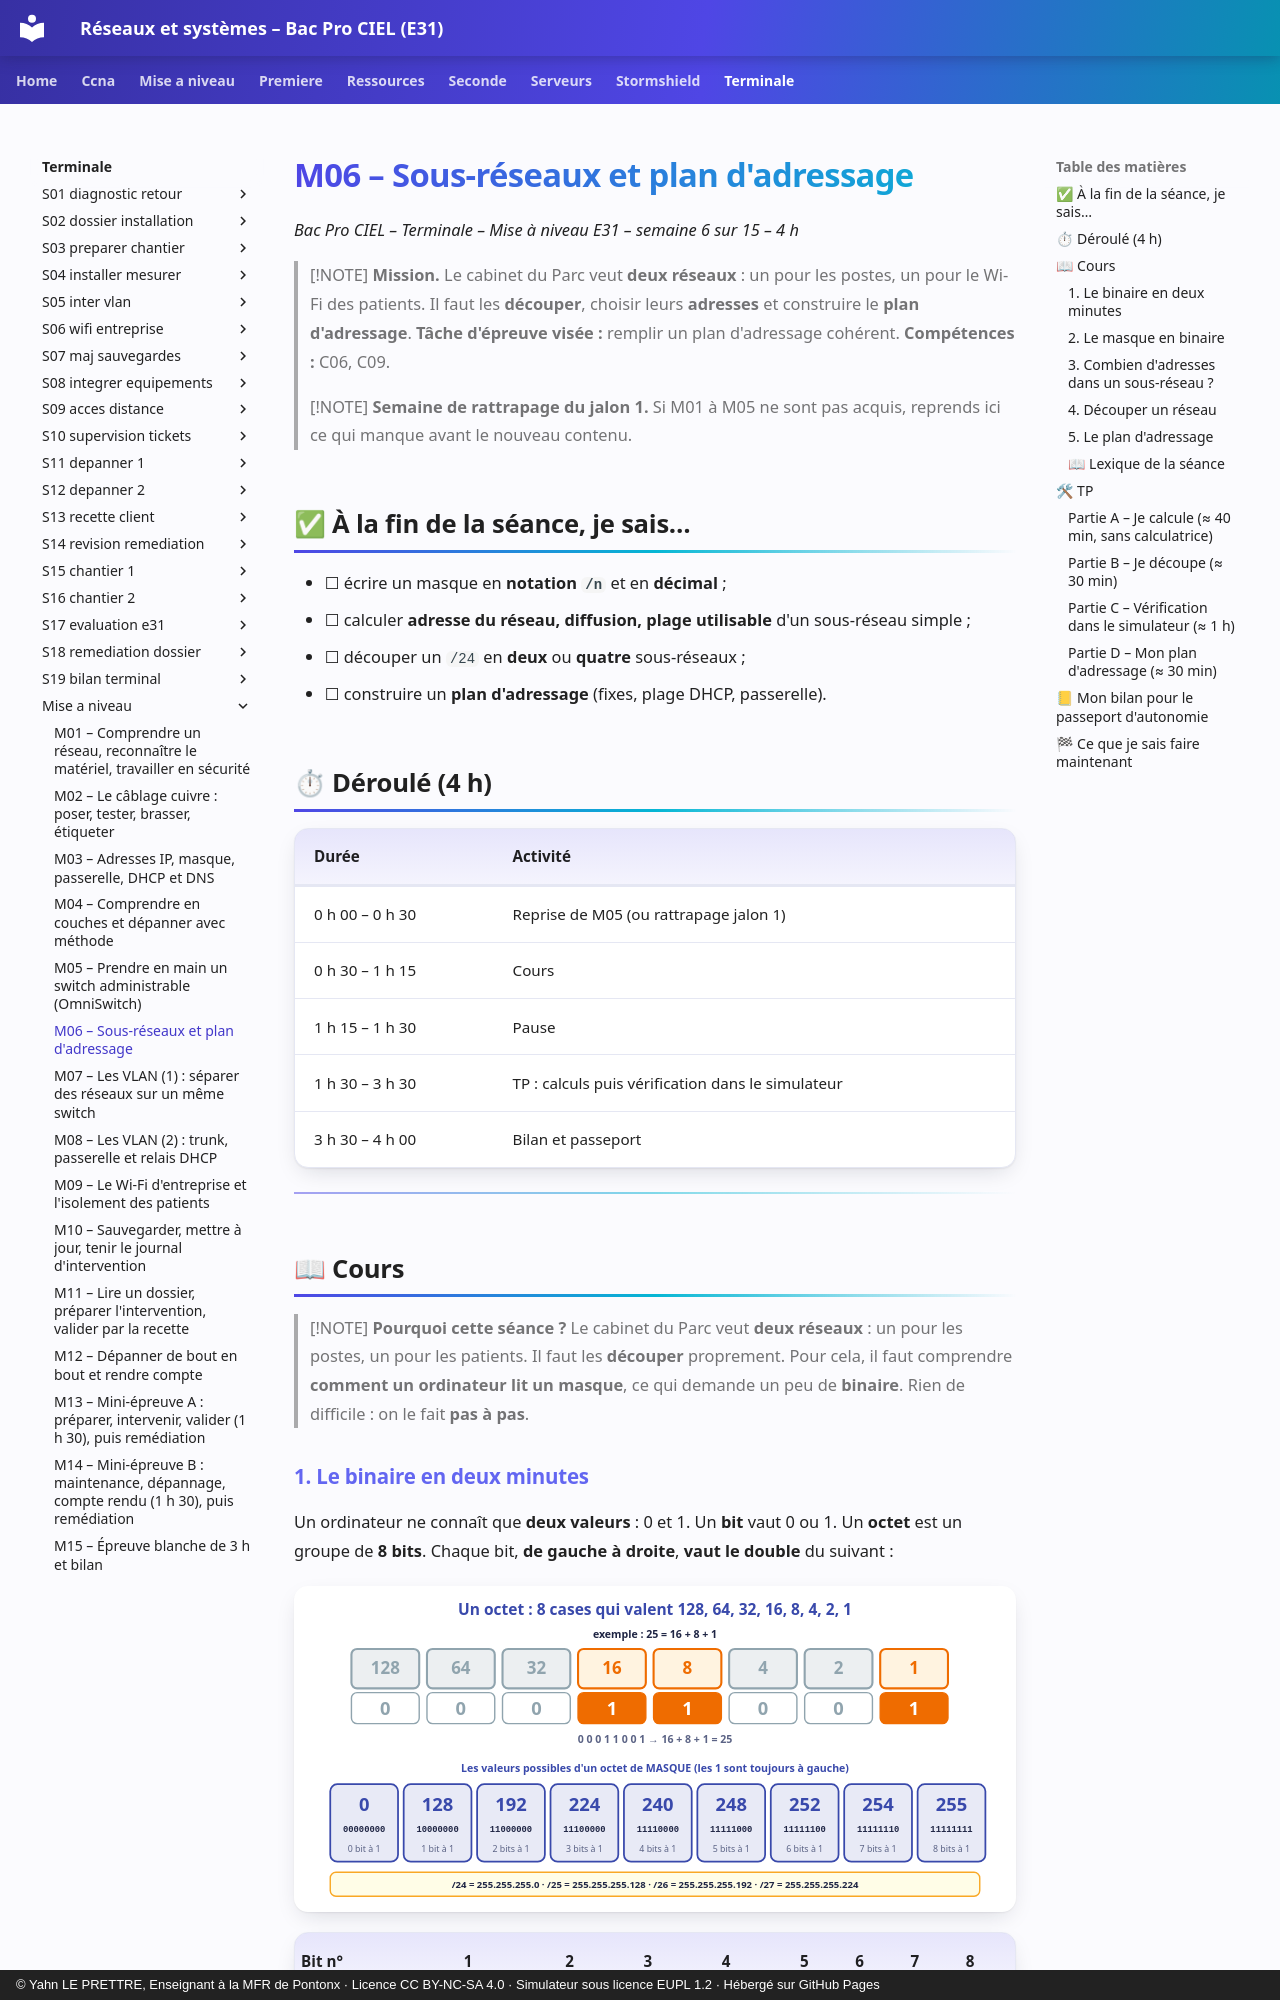

repository: YahnLP/bacprociel-reseau-systeme · page: terminale/mise-a-niveau/M06/index.html · generator: mkdocs · copyright: © Yahn LE PRETTRE, Enseignant à la MFR de Pontonx · Licence CC BY-NC-SA 4.0 · Simulateur sous licence EUPL 1.2 · Hébergé sur GitHub Pages

# M06 – Sous-réseaux et plan d'adressage

*Bac Pro CIEL – Terminale – Mise à niveau E31 – semaine 6 sur 15 – 4 h*

> [!NOTE]
> **Mission.** Le cabinet du Parc veut **deux réseaux** : un pour les postes, un pour le Wi-Fi des patients. Il faut les **découper**, choisir leurs **adresses** et construire le **plan d'adressage**. **Tâche d'épreuve visée :** remplir un plan d'adressage cohérent. **Compétences :** C06, C09.

> [!NOTE]
> **Semaine de rattrapage du jalon 1.** Si M01 à M05 ne sont pas acquis, reprends ici ce qui manque avant le nouveau contenu.

## ✅ À la fin de la séance, je sais…

- ☐ écrire un masque en **notation `/n`** et en **décimal** ;
- ☐ calculer **adresse du réseau, diffusion, plage utilisable** d'un sous-réseau simple ;
- ☐ découper un `/24` en **deux** ou **quatre** sous-réseaux ;
- ☐ construire un **plan d'adressage** (fixes, plage DHCP, passerelle).

## ⏱ Déroulé (4 h)

| Durée | Activité |
|---|---|
| 0 h 00 – 0 h 30 | Reprise de M05 (ou rattrapage jalon 1) |
| 0 h 30 – 1 h 15 | Cours |
| 1 h 15 – 1 h 30 | Pause |
| 1 h 30 – 3 h 30 | TP : calculs puis vérification dans le simulateur |
| 3 h 30 – 4 h 00 | Bilan et passeport |

---

## 📖 Cours

> [!NOTE]
> **Pourquoi cette séance ?** Le cabinet du Parc veut **deux réseaux** : un pour les postes, un pour les patients. Il faut les **découper** proprement. Pour cela, il faut comprendre **comment un ordinateur lit un masque**, ce qui demande un peu de **binaire**. Rien de difficile : on le fait **pas à pas**.
